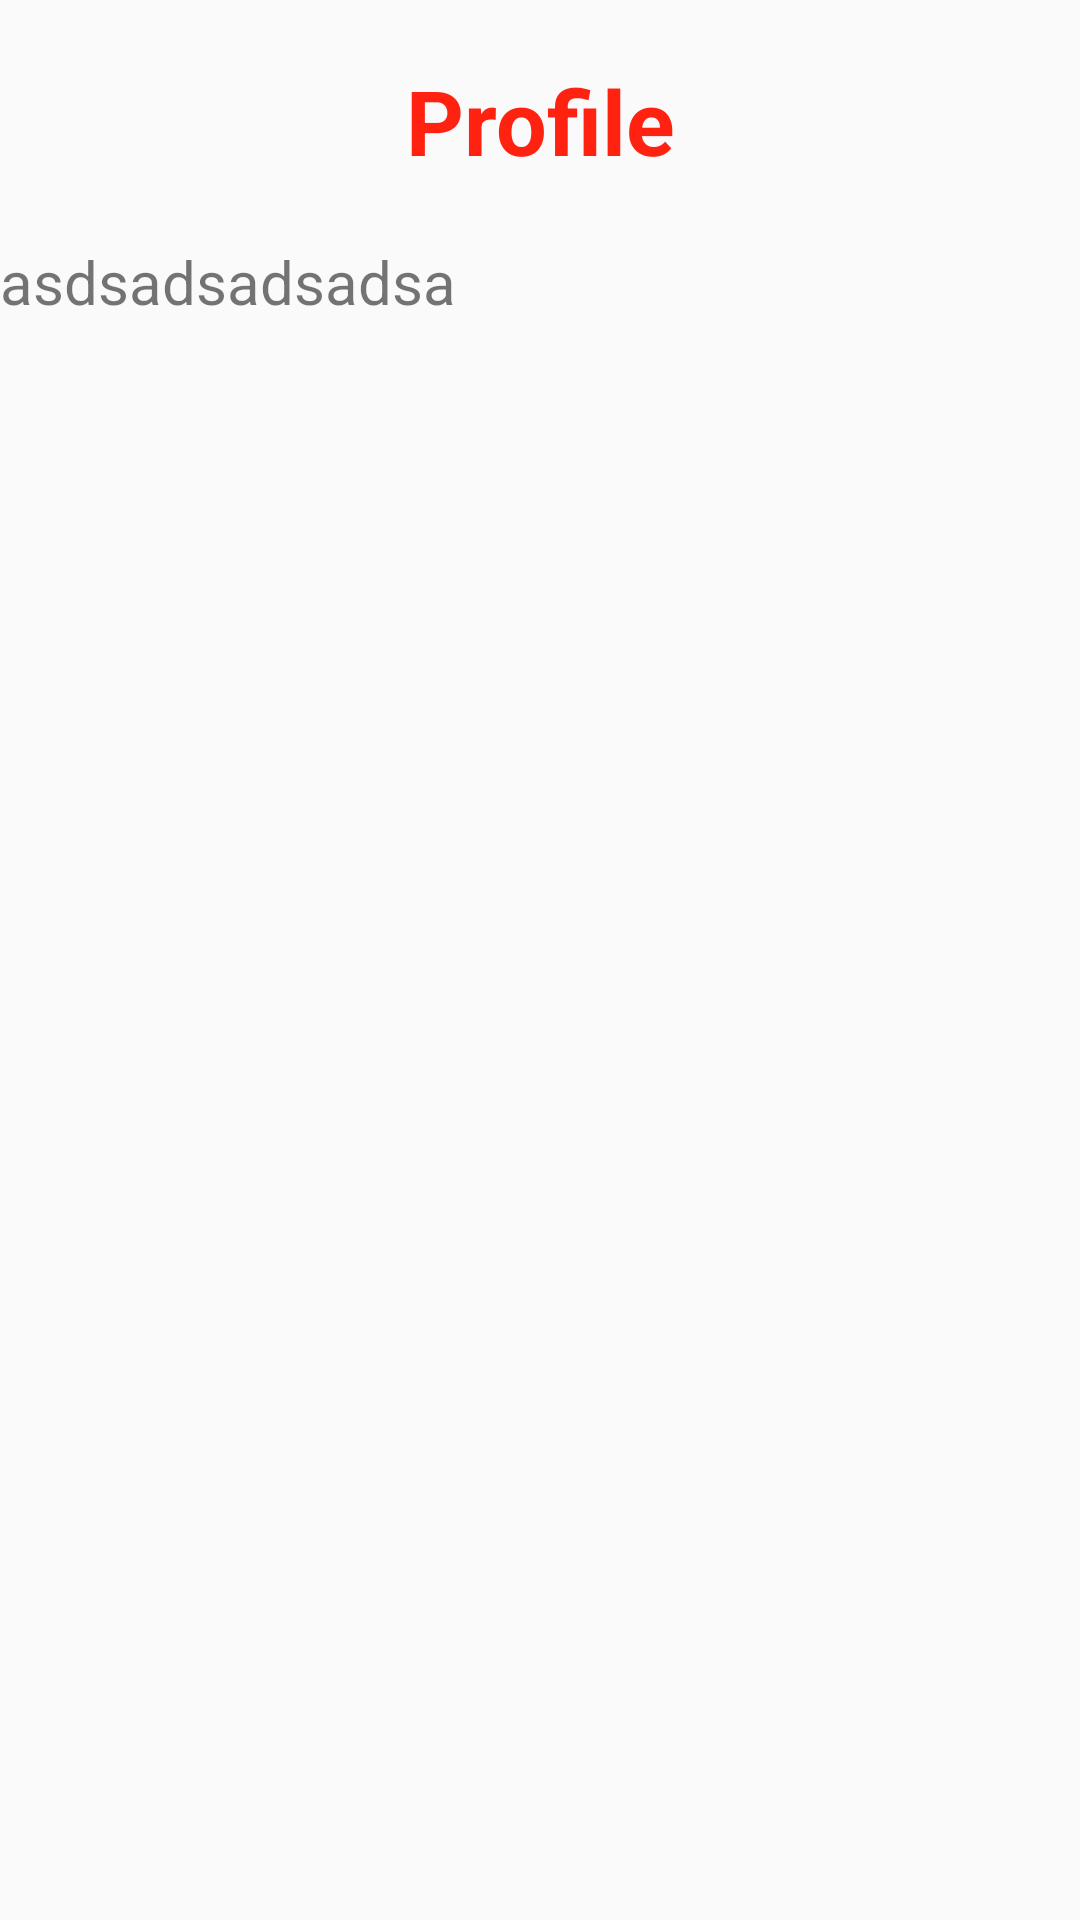

Layout XML and referenced resources for this Android screen:
<!-- AndroidManifest.xml: activity theme AppTheme.ActionBar -->
<!-- res/layout/activity_profile.xml -->
<?xml version="1.0" encoding="utf-8"?>
<LinearLayout xmlns:android="http://schemas.android.com/apk/res/android"
   xmlns:app="http://schemas.android.com/apk/res-auto"
   xmlns:tools="http://schemas.android.com/tools"
   android:layout_width="match_parent"
   android:layout_height="match_parent"
   android:orientation="vertical"
   tools:context=".login.LoginActivity">

   <TextView
      android:layout_width="match_parent"
      android:layout_height="wrap_content"
      android:text="Profile"
      android:textSize="30sp"
      android:gravity="center"
      android:layout_marginTop="20dp"
      android:textColor="#f21"
      android:textStyle="bold"/>

   <TextView
      android:layout_marginTop="20dp"
      android:text="asdsadsadsadsa"
      android:textSize="20sp"
      android:id="@+id/tvnameProfile"
      android:layout_width="wrap_content"
      android:layout_height="wrap_content"/>

</LinearLayout>
<!-- resources referenced by this layout -->
<resources>
  <style name="AppTheme.ActionBar">
          <item name="windowActionBar">true</item>
          <item name="actionBarSize">40dp</item>
  
      </style>
</resources>
